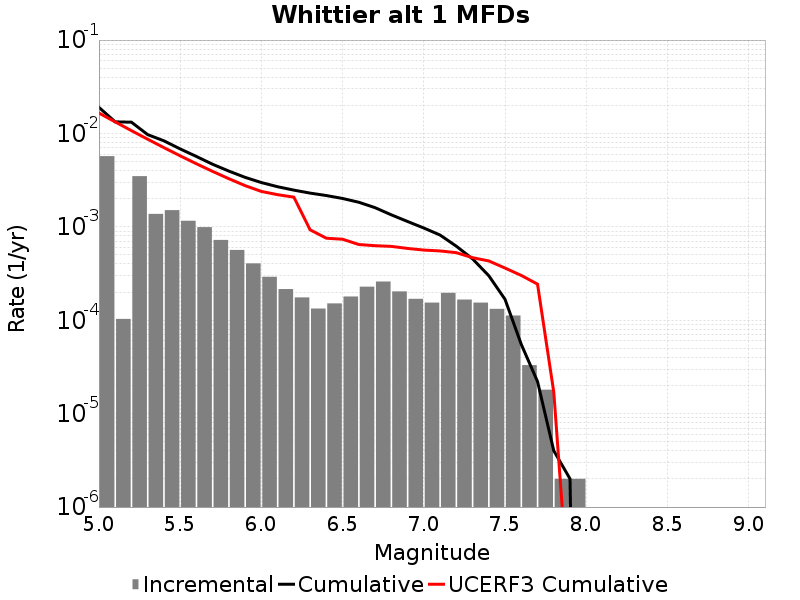

Values plotted in this chart, from the file beside it:
Magnitude, Incremental Rate, Cumulative Rate, UCERF3 Cumulative Rate
5.05, 0.005714, 0.01902, 0.01654
5.15, 1.03309845E-4, 0.01331, 0.0133
5.25, 0.003489, 0.01321, 0.01072
5.35, 0.001376, 0.009717, 0.008679
5.45, 0.00151, 0.008341, 0.007054
5.55, 0.001161, 0.006831, 0.005763
5.65, 9.929781E-4, 0.00567, 0.004738
5.75, 7.241719E-4, 0.004677, 0.003923
5.85, 5.656966E-4, 0.003953, 0.003277
5.95, 4.062183E-4, 0.003387, 0.002763
6.05, 2.918754E-4, 0.002981, 0.002395
6.15, 2.1564677E-4, 0.002689, 0.002211
6.25, 1.7552644E-4, 0.002473, 0.002081
6.35, 1.334001E-4, 0.002298, 9.297644E-4
6.45, 1.5145424E-4, 0.002164, 7.5589406E-4
6.55, 1.7953847E-4, 0.002013, 7.3693617E-4
6.65, 2.2868588E-4, 0.001833, 6.471466E-4
6.75, 2.5977913E-4, 0.001605, 6.284317E-4
6.85, 2.0361067E-4, 0.001345, 6.181412E-4
6.95, 1.6950839E-4, 0.001141, 5.8750174E-4
7.05, 1.5446327E-4, 9.7191497E-4, 5.643572E-4
7.15, 1.9658961E-4, 8.174517E-4, 5.522244E-4
7.25, 1.6649936E-4, 6.2086206E-4, 5.293254E-4
7.35, 1.5446327E-4, 4.5436271E-4, 4.6771878E-4
7.45, 1.3239708E-4, 2.9989946E-4, 4.316059E-4
7.55, 1.1233692E-4, 1.6750237E-4, 3.62195E-4
7.65, 3.309927E-5, 5.5165452E-5, 3.0193754E-4
7.75, 1.8054148E-5, 2.206618E-5, 2.4357994E-4
7.85, 2.0060165E-6, 4.012033E-6, 1.7038972E-5
7.95, 2.0060165E-6, 2.0060165E-6, 7.275435E-8
8.05, 0.0, 0.0, 0.0
8.15, 0.0, 0.0, 0.0
8.25, 0.0, 0.0, 0.0
8.35, 0.0, 0.0, 0.0
8.45, 0.0, 0.0, 0.0
8.55, 0.0, 0.0, 0.0
8.65, 0.0, 0.0, 0.0
8.75, 0.0, 0.0, 0.0
8.85, 0.0, 0.0, 0.0
8.95, 0.0, 0.0, 0.0
9.05, 0.0, 0.0, 0.0
